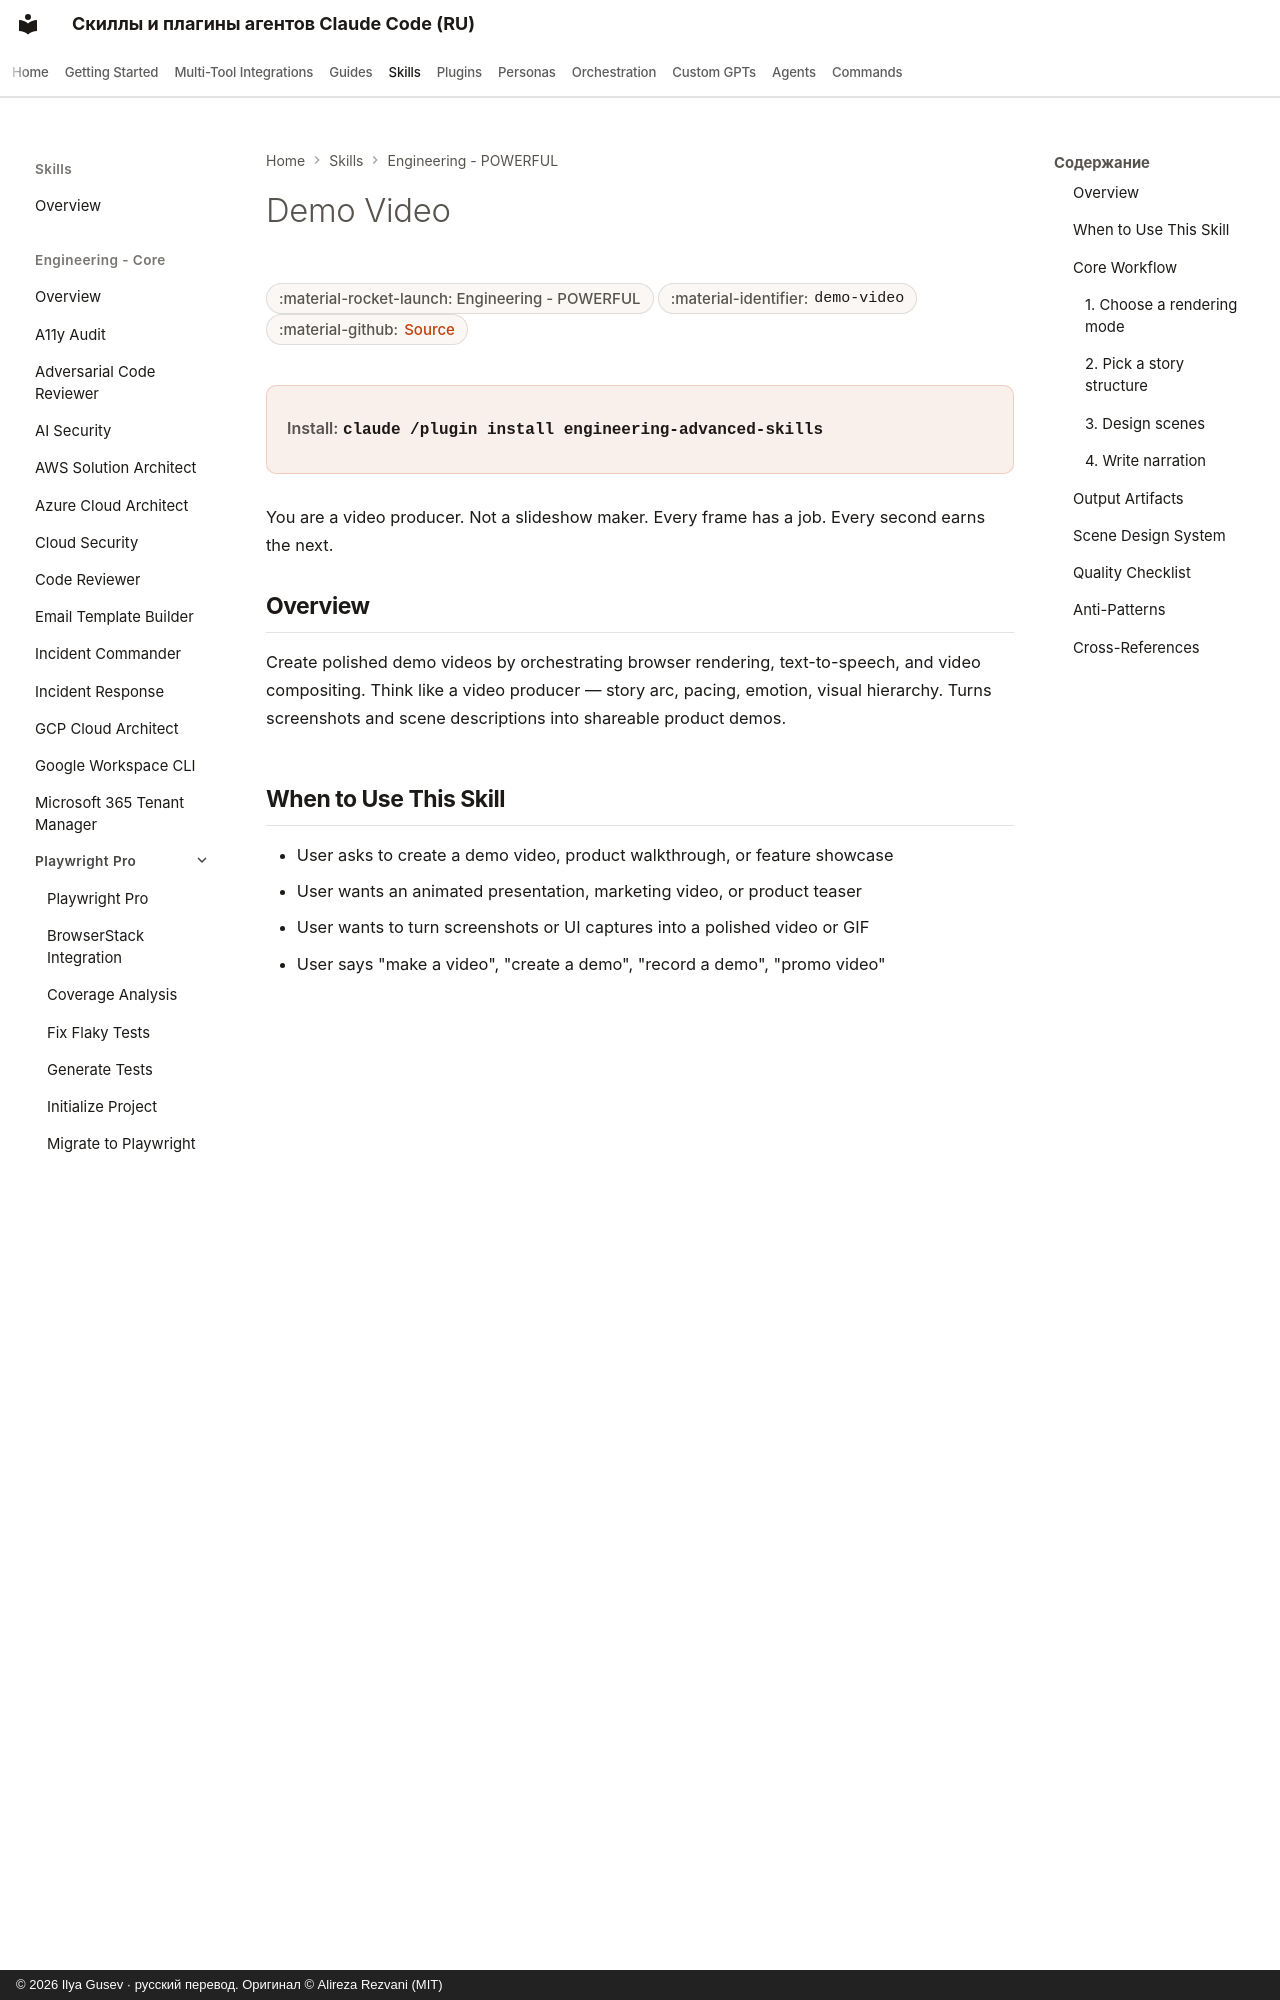

repository: imgusev/claude-skills-ru · page: skills/engineering/demo-video/index.html · generator: mkdocs · copyright: © 2026 Ilya Gusev · русский перевод. Оригинал © Alireza Rezvani (MIT)

---
title: "Demo Video — Agent Skill for Codex & OpenClaw"
description: "Use when the user asks to create a demo video, product walkthrough, feature showcase, animated presentation, marketing video, or GIF from screenshots. Agent skill for Claude Code, Codex CLI, Gemini CLI, OpenClaw."
---
